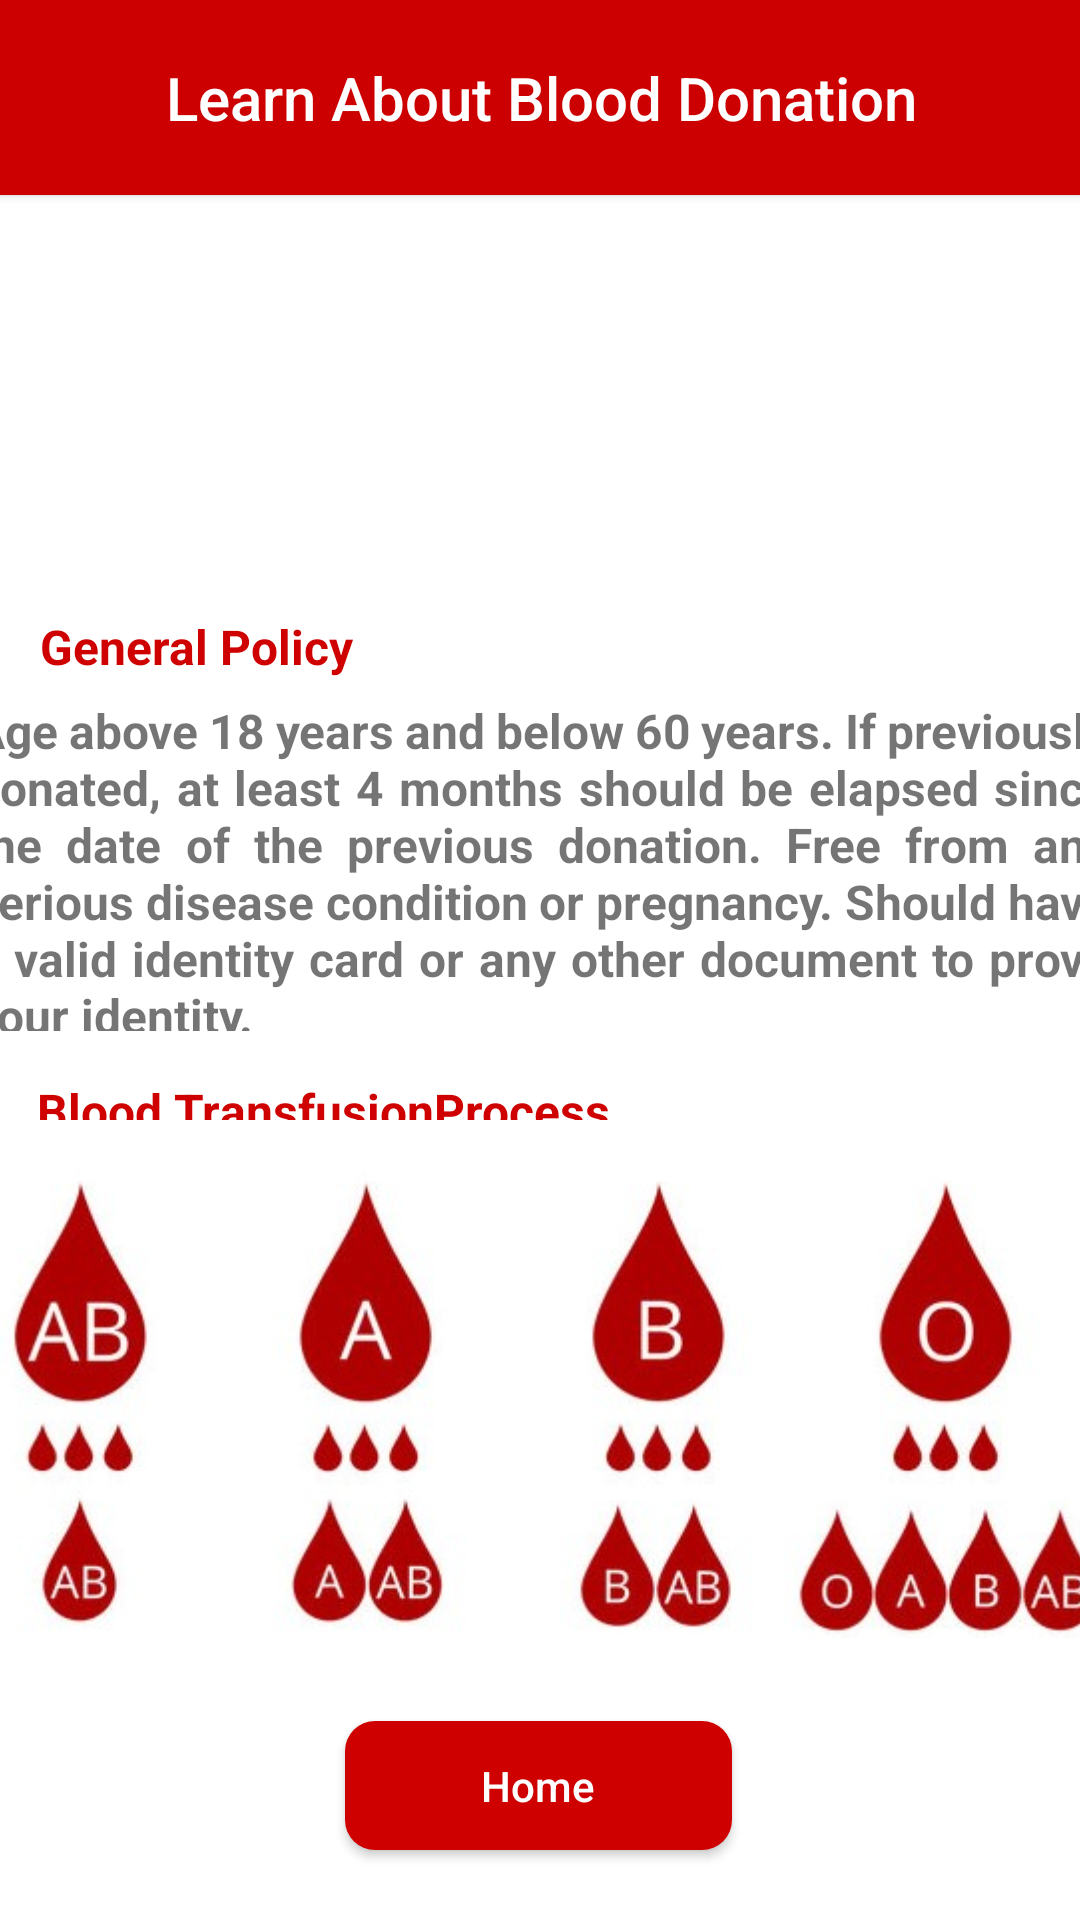

The Android layout XML behind this screen, and the referenced resources:
<!-- AndroidManifest.xml: application theme Theme.Urgent -->
<!-- res/layout/activity_donor_learning.xml -->
<?xml version="1.0" encoding="utf-8"?>
<androidx.constraintlayout.widget.ConstraintLayout xmlns:android="http://schemas.android.com/apk/res/android"
    xmlns:app="http://schemas.android.com/apk/res-auto"
    xmlns:tools="http://schemas.android.com/tools"
    android:layout_width="match_parent"
    android:background="#ffffff"
    android:layout_height="match_parent">

    <Button
        android:id="@+id/button"
        android:layout_width="414dp"
        android:layout_height="65dp"
        android:background="@android:color/holo_red_dark"
        android:soundEffectsEnabled="false"
        android:text="Learn About Blood Donation"
        android:textAlignment="center"
        android:textAllCaps="false"
        android:textColor="@color/white"
        android:textSize="20sp"
        app:layout_constraintBottom_toBottomOf="parent"
        app:layout_constraintEnd_toEndOf="parent"
        app:layout_constraintStart_toStartOf="parent"
        app:layout_constraintTop_toTopOf="parent"
        app:layout_constraintVertical_bias="0.0" />

    <ImageView
        android:id="@+id/imageView5"
        android:layout_width="166dp"
        android:layout_height="147dp"
        app:layout_constraintBottom_toBottomOf="parent"
        app:layout_constraintEnd_toEndOf="parent"
        app:layout_constraintStart_toStartOf="parent"
        app:layout_constraintTop_toTopOf="parent"
        app:layout_constraintVertical_bias="0.124"
        app:srcCompat="@drawable/learning_logo" />

    <TextView
        android:id="@+id/textView3"
        android:layout_width="379dp"
        android:layout_height="111dp"
        android:justificationMode="inter_word"
        android:text="Age above 18 years and below 60 years. If previously donated, at least 4 months should be elapsed since the date of the previous donation. Free from any serious disease condition or pregnancy. Should have a valid identity card or any other document to prove your identity."
        android:textSize="16sp"
        android:textStyle="bold"
        app:layout_constraintBottom_toBottomOf="parent"
        app:layout_constraintEnd_toEndOf="parent"
        app:layout_constraintStart_toStartOf="parent"
        app:layout_constraintTop_toTopOf="@+id/button"
        app:layout_constraintVertical_bias="0.44" />

    <TextView
        android:id="@+id/textView4"
        android:layout_width="wrap_content"
        android:layout_height="wrap_content"
        android:text="General Policy"
        android:textColor="#CE0000"
        android:textSize="16sp"
        android:textStyle="bold"
        app:layout_constraintBottom_toBottomOf="parent"
        app:layout_constraintEnd_toEndOf="parent"
        app:layout_constraintHorizontal_bias="0.052"
        app:layout_constraintStart_toStartOf="parent"
        app:layout_constraintTop_toTopOf="@+id/button"
        app:layout_constraintVertical_bias="0.331" />

    <TextView
        android:id="@+id/textView5"
        android:layout_width="wrap_content"
        android:layout_height="wrap_content"
        android:text="Blood TransfusionProcess"
        android:textColor="#CE0000"
        android:textSize="16sp"
        android:textStyle="bold"
        app:layout_constraintBottom_toBottomOf="parent"
        app:layout_constraintEnd_toEndOf="parent"
        app:layout_constraintHorizontal_bias="0.072"
        app:layout_constraintStart_toStartOf="parent"
        app:layout_constraintTop_toTopOf="@+id/button"
        app:layout_constraintVertical_bias="0.581" />

    <ImageView
        android:id="@+id/imageView6"
        android:layout_width="372dp"
        android:layout_height="182dp"
        app:layout_constraintBottom_toBottomOf="parent"
        app:layout_constraintEnd_toEndOf="parent"
        app:layout_constraintHorizontal_bias="0.41"
        app:layout_constraintStart_toStartOf="parent"
        app:layout_constraintTop_toTopOf="@+id/button"
        app:layout_constraintVertical_bias="0.805"
        app:srcCompat="@drawable/process_image" />

    <Button
        android:id="@+id/button2"
        android:layout_width="129dp"
        android:layout_height="43dp"
        android:background="@drawable/round_button"
        android:onClick="backToDonorDashboard"
        android:text="Home"
        android:textAllCaps="false"
        android:textColor="#FFFFFF"
        app:layout_constraintBottom_toBottomOf="parent"
        app:layout_constraintEnd_toEndOf="parent"
        app:layout_constraintHorizontal_bias="0.498"
        app:layout_constraintStart_toStartOf="parent"
        app:layout_constraintTop_toTopOf="parent"
        app:layout_constraintVertical_bias="0.961" />


</androidx.constraintlayout.widget.ConstraintLayout>
<!-- resources referenced by this layout -->
<resources>
  <!-- drawable process_image: jpg bitmap (drawable-v24, 30580 bytes) -->
  <!-- drawable round_button (drawable) -->
  <?xml version="1.0" encoding="utf-8"?>
  <shape xmlns:android="http://schemas.android.com/apk/res/android">
      <solid android:color="#CE0000"/>
  
      <corners
          android:topRightRadius="10dp"
          android:topLeftRadius="10dp"
          android:bottomRightRadius="10dp"
          android:bottomLeftRadius="10dp"
          />
  
  </shape>
  <style name="Theme.Urgent" parent="Theme.Design.Light.NoActionBar">
          
          <item name="colorPrimary">@color/purple_500</item>
          <item name="colorPrimaryVariant">@color/purple_700</item>
          <item name="colorOnPrimary">@color/white</item>
          
          <item name="colorSecondary">@color/teal_200</item>
          <item name="colorSecondaryVariant">@color/teal_700</item>
          <item name="colorOnSecondary">@color/black</item>
          
          <item name="android:statusBarColor">?attr/colorPrimaryVariant</item>
          
      </style>
  <!-- not gathered from this repository: default colours our renderer supplied (Android Studio template values) -->
  <color name="purple_500">#FF6200EE</color>
  <color name="purple_700">#FF3700B3</color>
  <color name="teal_200">#FF03DAC5</color>
  <color name="teal_700">#FF018786</color>
  <color name="black">#FF000000</color>
  <color name="white">#FFFFFFFF</color>
</resources>
